Labelled photos from "Pretraite", an image-classification folder in Angejules123/MULTIMODAL. The possible labels are: mild demented, moderate demented, non demented, very mild demented.

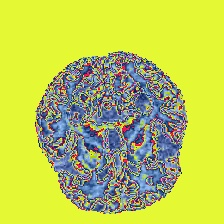
Label: moderate demented

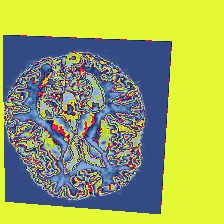
Label: mild demented

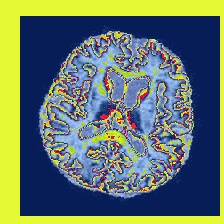
Label: non demented

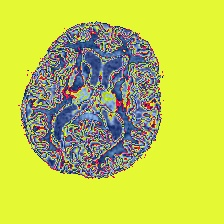
Label: very mild demented

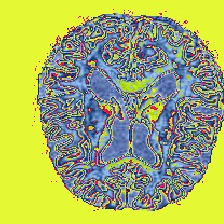
Label: non demented

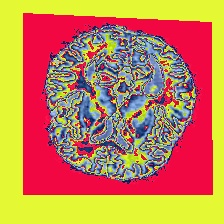
Label: very mild demented
